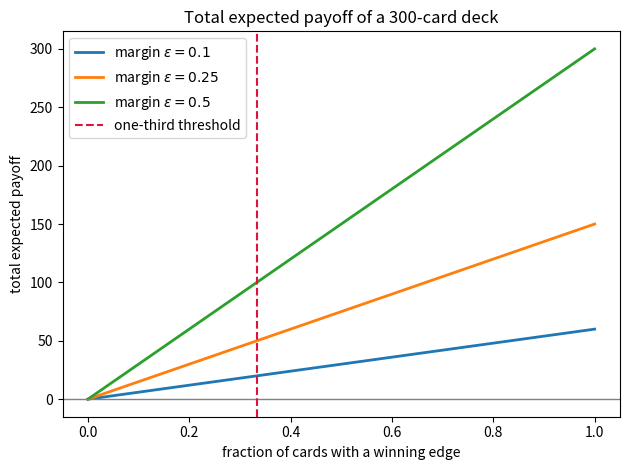

Here is the Python script that generated this plot:
"""Total expected payoff versus fraction of winning cards."""
import numpy as np
import matplotlib.pyplot as plt

n = 300
fractions = np.linspace(0.0, 1.0, 101)
for margin in (0.1, 0.25, 0.5):
    totals = []
    for f in fractions:
        winners = int(round(f * n))
        deck = [0.5 + margin] * winners + [0.5] * (n - winners)
        totals.append(sum(2 * p - 1 for p in deck))
    plt.plot(fractions, totals, lw=2, label=f"margin $\\varepsilon={margin}$")

plt.axhline(0, color="gray", lw=1)
plt.axvline(1/3, color="crimson", ls="--", lw=1.5, label="one-third threshold")
plt.xlabel("fraction of cards with a winning edge")
plt.ylabel("total expected payoff")
plt.title(f"Total expected payoff of a {n}-card deck")
plt.legend()
plt.tight_layout()
plt.savefig("deck_payoff.png", dpi=150)
print("saved deck_payoff.png")
